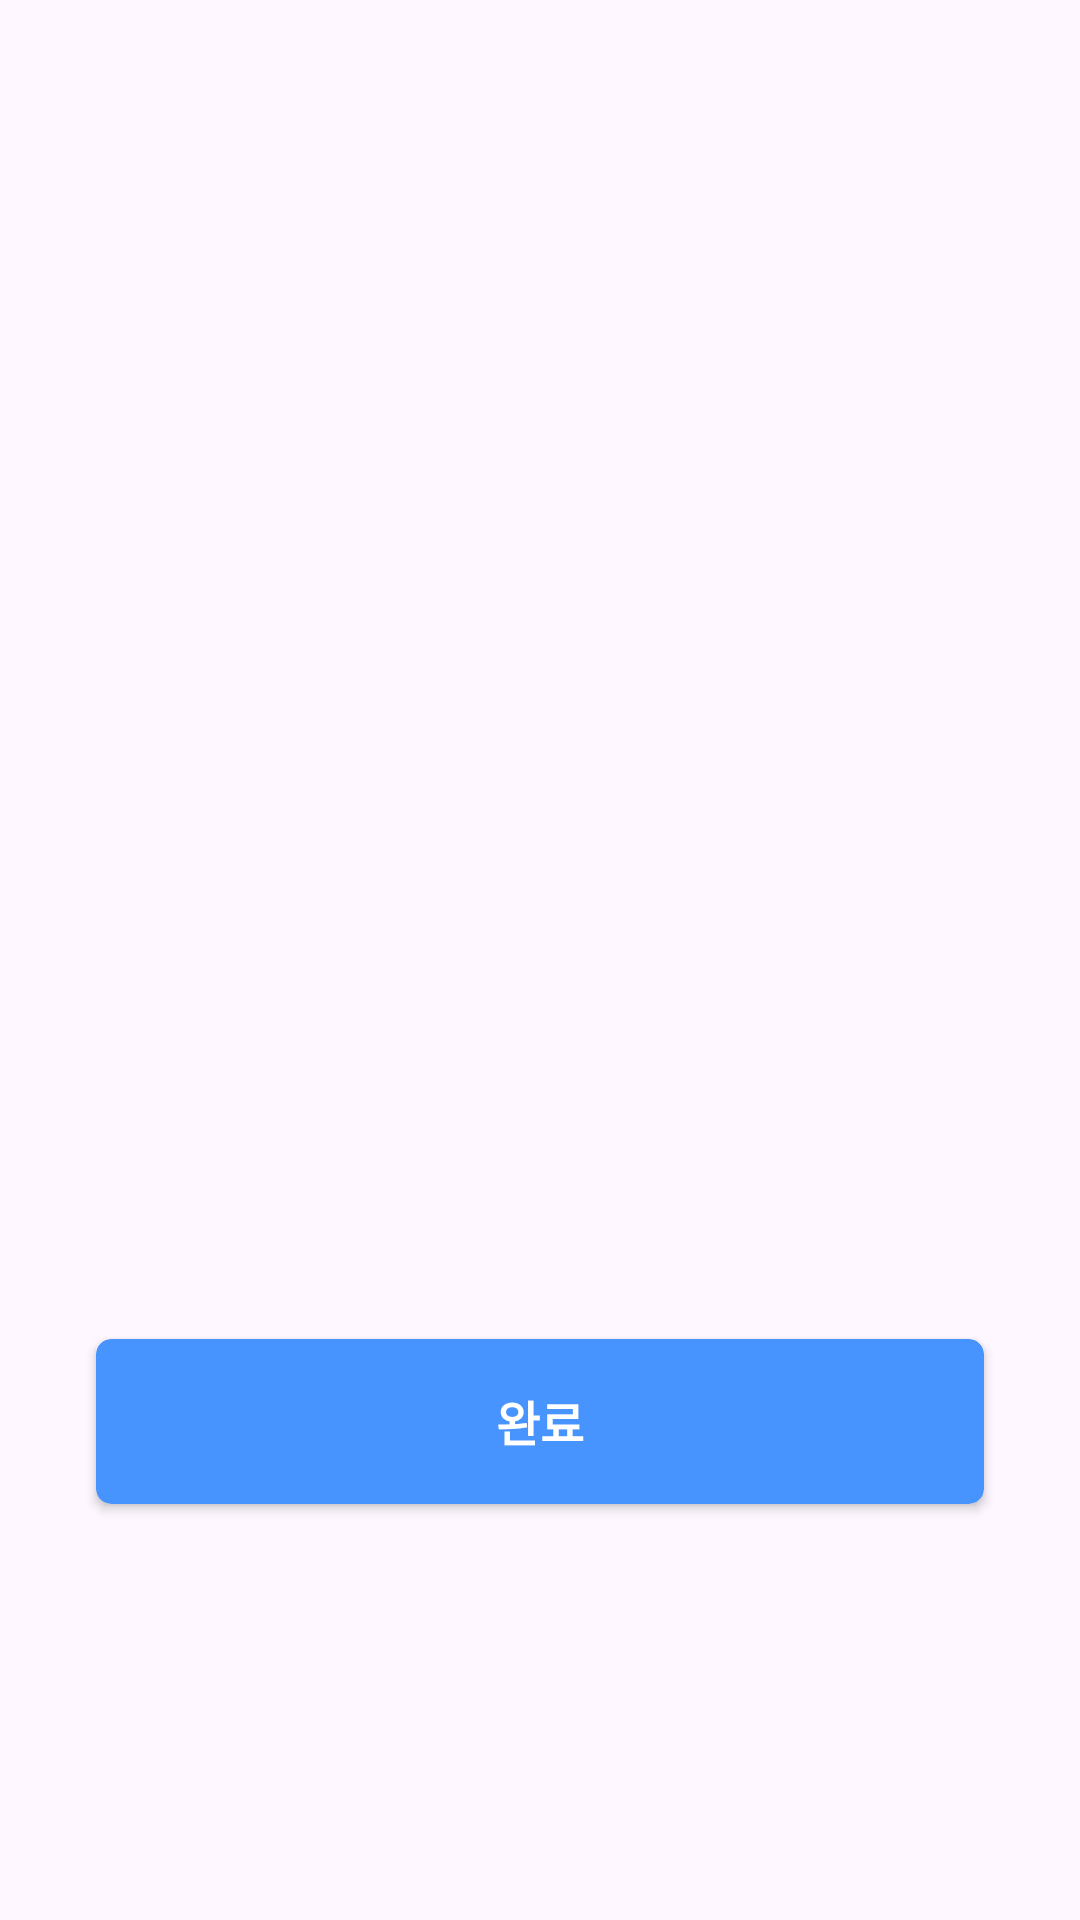

The Android layout XML behind this screen, and the referenced resources:
<!-- AndroidManifest.xml: application theme Theme.Ai -->
<!-- res/layout/success_and_failure_dialog.xml -->
<?xml version="1.0" encoding="utf-8"?>
<androidx.constraintlayout.widget.ConstraintLayout
    xmlns:android="http://schemas.android.com/apk/res/android"
    xmlns:app="http://schemas.android.com/apk/res-auto"
    xmlns:tools="http://schemas.android.com/tools"
    android:layout_width="match_parent"
    android:layout_height="match_parent">

    <ImageView
        android:layout_marginTop="100dp"
        android:id="@+id/success_failure_imageview"
        android:layout_width="wrap_content"
        android:layout_height="wrap_content"
        android:src="@drawable/success_icon"
        app:layout_constraintEnd_toEndOf="parent"
        app:layout_constraintStart_toStartOf="parent"
        app:layout_constraintTop_toTopOf="parent" />


    <TextView
        android:id="@+id/main_text"
        android:layout_width="wrap_content"
        android:layout_height="wrap_content"
        android:layout_marginTop="50dp"
        android:fontFamily="@font/poppins_bold"
        android:textColor="@color/black"
        android:textSize="24sp"
        app:layout_constraintEnd_toEndOf="parent"
        app:layout_constraintStart_toStartOf="parent"
        app:layout_constraintTop_toBottomOf="@+id/success_failure_imageview" />

    <TextView
        android:id="@+id/sub_text"
        android:layout_marginTop="16dp"
        android:fontFamily="@font/poppins_light"
        android:gravity="center"
        android:layout_width="350dp"
        android:layout_height="wrap_content"
        app:layout_constraintEnd_toEndOf="parent"
        app:layout_constraintStart_toStartOf="parent"
        app:layout_constraintTop_toBottomOf="@+id/main_text" />


    <androidx.cardview.widget.CardView
        android:foreground="?android:attr/selectableItemBackground"
        android:id="@+id/finish_button"
        android:layout_width="match_parent"
        android:layout_height="55dp"
        android:layout_marginHorizontal="32dp"
        android:backgroundTint="#4894FE"
        app:cardCornerRadius="5dp"
        app:layout_marginBaseline="20dp"
        android:layout_marginTop="150dp"
        android:layout_marginBottom="60dp"
        app:layout_constraintBottom_toBottomOf="parent"
        app:layout_constraintEnd_toEndOf="parent"
        app:layout_constraintStart_toStartOf="parent"
        app:layout_constraintTop_toBottomOf="@+id/sub_text">

        <TextView
            android:layout_width="wrap_content"
            android:layout_height="wrap_content"
            android:layout_gravity="center"
            android:text="완료"
            android:textColor="@color/white"
            android:textSize="16sp"
            android:textStyle="bold" />

    </androidx.cardview.widget.CardView>

</androidx.constraintlayout.widget.ConstraintLayout>
<!-- resources referenced by this layout -->
<resources>
  <style name="Theme.Ai" parent="Base.Theme.Ai" />
  <style name="Base.Theme.Ai" parent="Theme.Material3.Light.NoActionBar">
          
          
          <item name="android:statusBarColor" tools:targetApi="l">@color/white</item>
          <item name="android:windowLightStatusBar" tools:targetApi="m">true</item>
          <item name="android:colorControlHighlight">@color/white</item>
      </style>
  <!-- not gathered from this repository: default colours our renderer supplied (Android Studio template values) -->
  <color name="black">#FF000000</color>
  <color name="white">#FFFFFFFF</color>
</resources>
